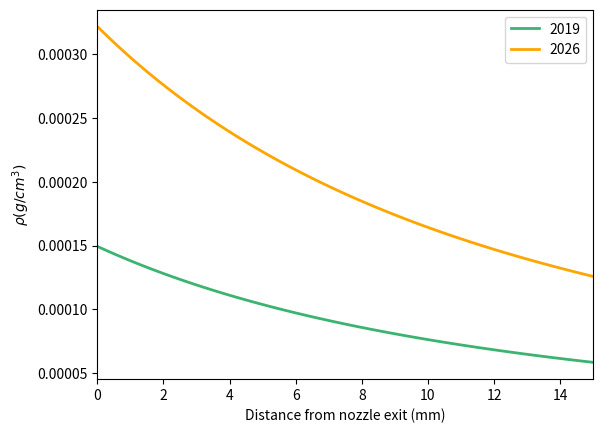

Source code (Python):
import numpy as np
import matplotlib.pyplot as plt
from scipy import constants

eps = constants.epsilon_0 # epislon naught SI
kb = constants.Boltzmann # Boltzmann constant SI
e = constants.e # charge of electron(Coulomb)
me = constants.electron_mass # mass electron(kg)
mp = constants.proton_mass # mass of H(kg)
pi = constants.pi # pi


def gj_n(p):
    p = p*(6894.76)
    V = 150*(10**(-6))  # cylinder volume in m^3
    T = 273 
    rho = p/(kb*T) # number density in m^-3
    return rho/(10**6)

def gj_dens(p : float,M : float,D : float,x : float):
    """
    Calculates the gas number density from an LLE gas jet at distance x away from the nozzle exit.
[redacted]

    Parameters
    ----------
    p : float
        Pressure in cylinder (psi)
    M : float
        Mach number of LLE nozzle
    D : float
        Exit diameter of LLE nozzle (mm)
    x : float
        Distance from nozzle (mm)
    
    Returns
    -------
    rho_x : float
        gas number density at distance x away from the nozzle exit (cm^-3)
    """
    y = 5/3      # adiabatic constant for monoatomic gas
    rho_c = gj_n(p)   # Number dens inside cylinder
    rho_ex = rho_c/(1+((y-1)/2)*(M**2))**(1/(y-1)) # Number density at nozzle exit
    R = D + 2*(x/M)   # fwhm of gas at distance x away from nozzle 
    rho_x = rho_ex*((D/R)**2)
    return rho_x

# y = 2
# M = 2
# rho_c = 1
# rho_ex = rho_c/(1+((y-1)/2)*(M**2))**(1/(y-1))
# print(rho_ex)

## PLot for density of different gas jet nozzles 20mm and 5mm comparison
# fig, ax = plt.subplots()
# x = np.linspace(0,30,100)
# ax.plot(x,1000*mp*gj_dens(1500,8,20,x),color='MediumSeaGreen',linewidth=2,label='M8, 20 mm')
# ax.plot(x,1000*mp*gj_dens(1500,5,10,x),color='orange',linewidth=2,label='M5, 10 mm')
# ax.plot(x,1000*mp*gj_dens(1500,5,5,x),color='orange', linestyle = ':',linewidth=2,label='M5, 5 mm')
# ax.plot(x,1000*mp*gj_dens(1500,5,2,x),color='orange', linestyle = '--',linewidth=2,label='M5, 2 mm')
# ax.plot(x,1000*mp*gj_dens(1500,6.5,15,x),color='blue',linewidth=2,label='M6.5, 15 mm')

# ax.set_xlim([0,max(x)])
# ax.set_ylabel(r"$\rho (g/cm^3)$")
# ax.set_xlabel("Distance from nozzle exit (mm)")

# plt.legend()
# plt.show()

## Plot for comparing density from 2019 and 2026
fig, ax = plt.subplots()
x = np.linspace(0,15,100)
ax.plot(x,1000*2*mp*gj_dens(696,5,10,x),color='MediumSeaGreen',linewidth=2,label='2019')
ax.plot(x,1000*2*mp*gj_dens(1500,5,10,x),color='orange',linewidth=2,label='2026')

ax.set_xlim([0,max(x)])
ax.set_ylabel(r"$\rho (g/cm^3)$")
ax.set_xlabel("Distance from nozzle exit (mm)")

plt.legend()
plt.show()